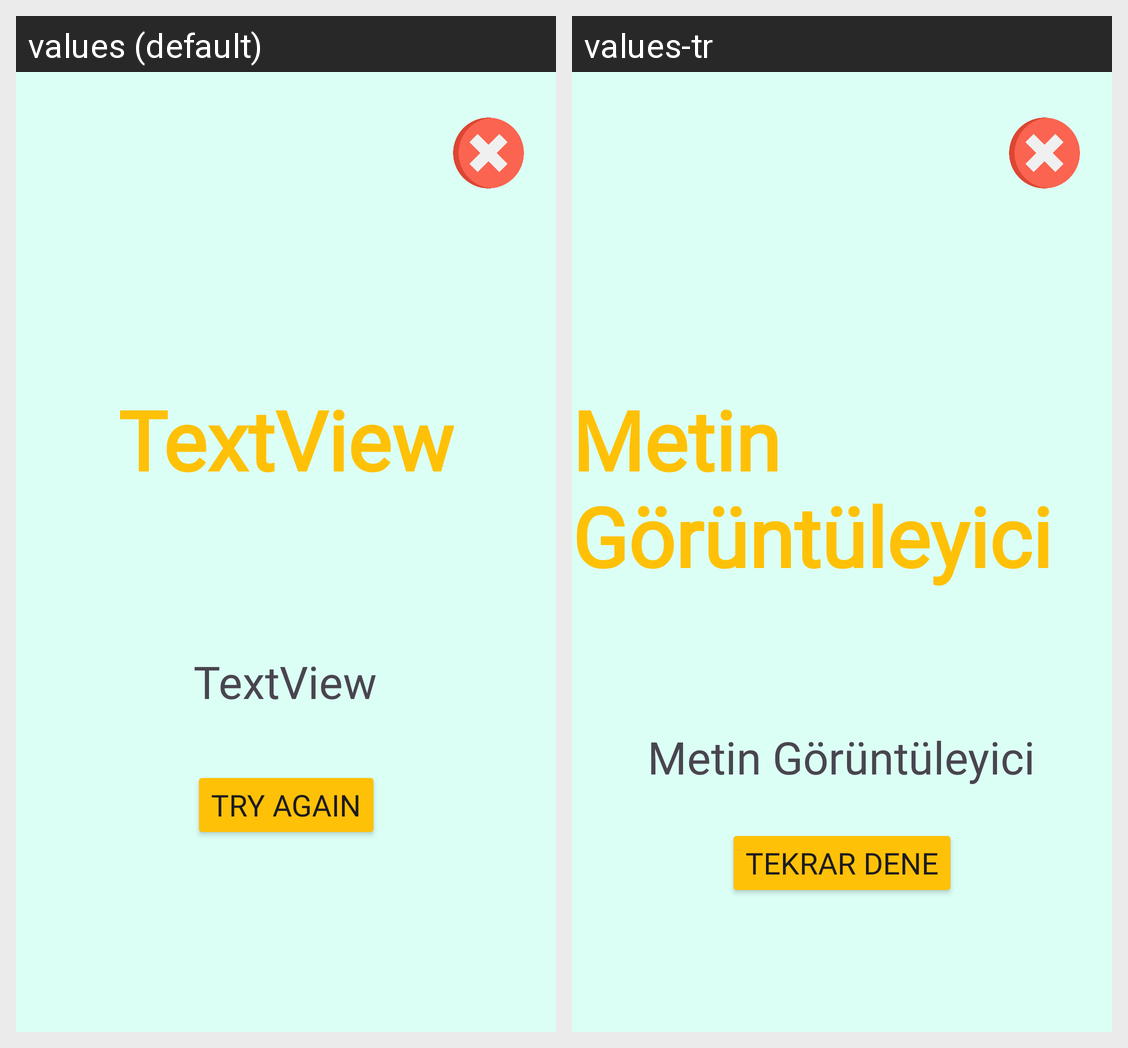

Strings drawn on this Android screen and how each of the app's shown locales translates them:
Android screen res/layout/activity_spell_result.xml rendered under 2 locales, left to right: values (default), values-tr. Device: Nexus 5 (rendered at 1080×1920; each locale shown at half size, 540×960, under a caption strip naming it); theme Theme.Lemonadeo.
Strings drawn on this screen, with the default value and each locale's value (text and hints the layout hard-codes, and strings that could not be matched under every locale, appear in the picture but are not listed):

tv
  values: TextView
  values-tr: Metin Görüntüleyici

tv2
  values: TextView
  values-tr: Metin Görüntüleyici

try_again
  values: Try Again
  values-tr: Tekrar Dene
